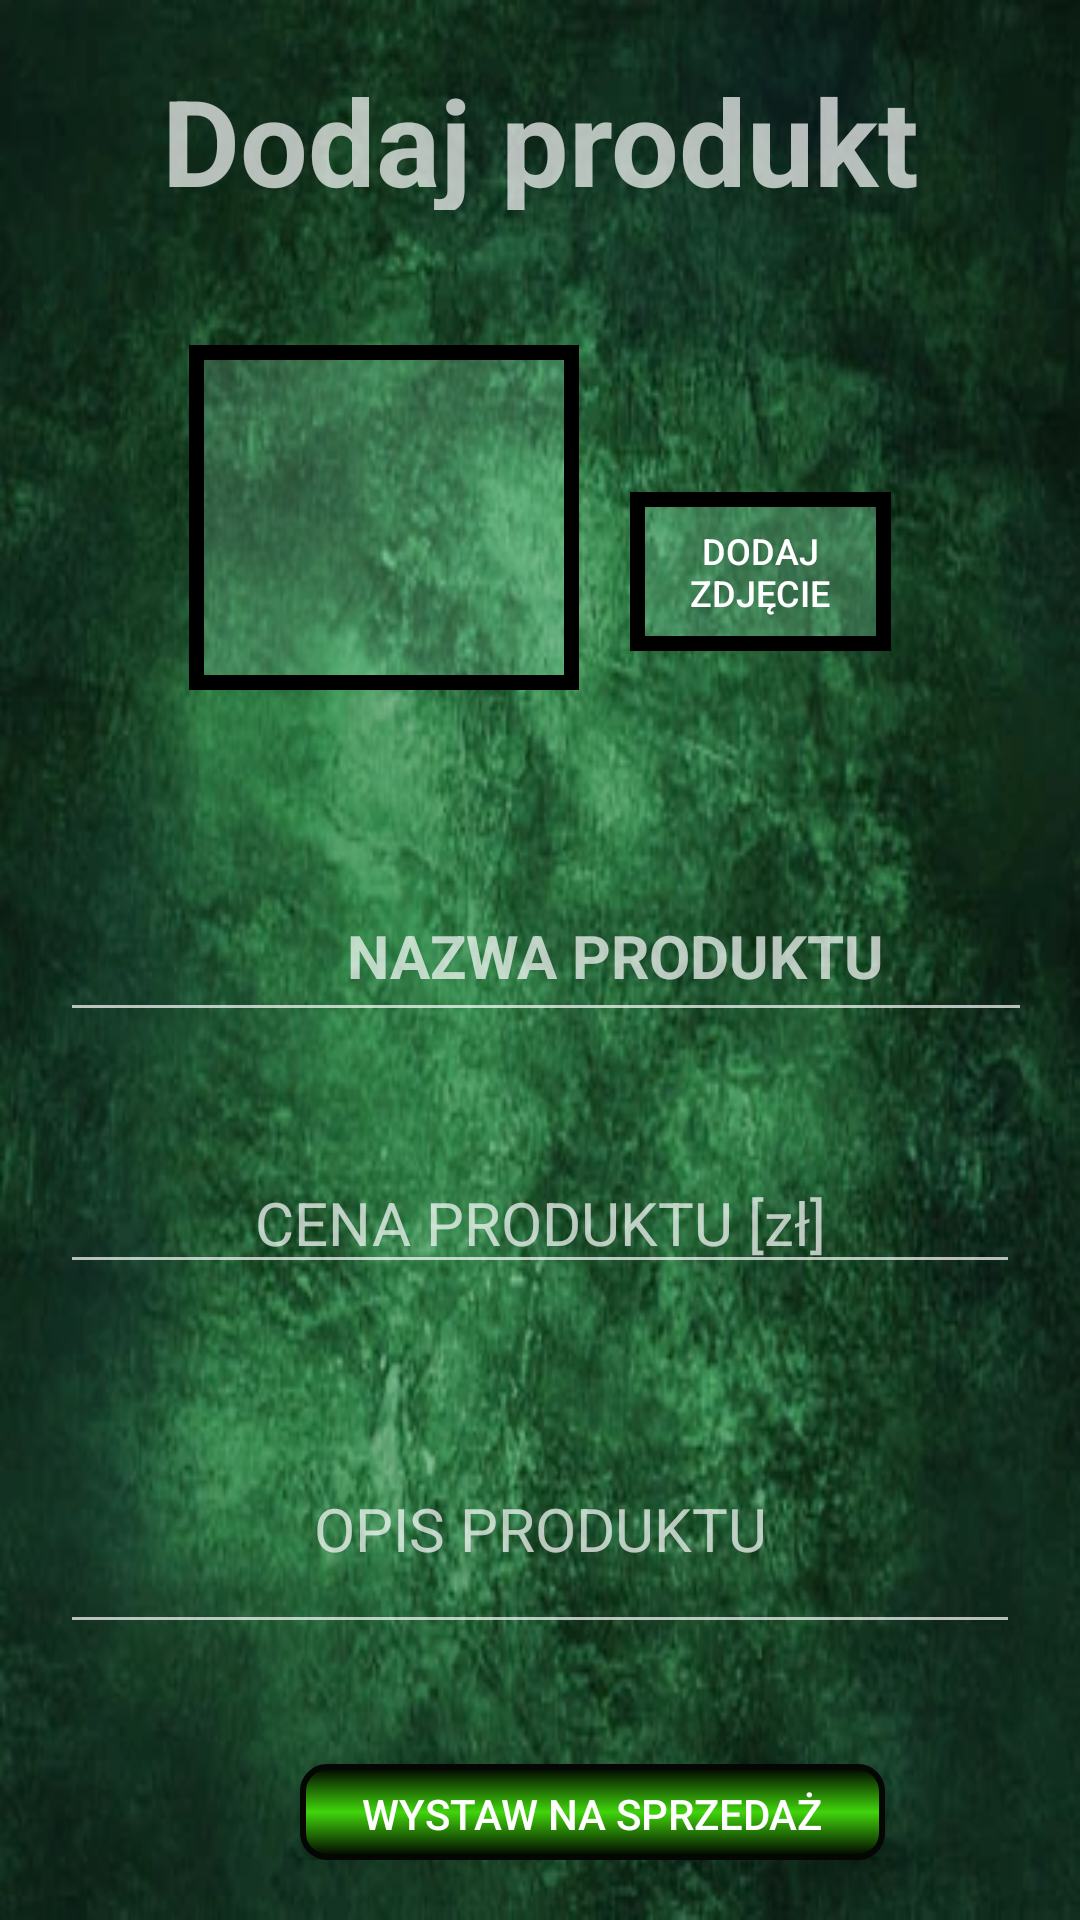

Produce the Android XML layout that renders to this screen, including the resource entries it uses.
<!-- AndroidManifest.xml: activity theme Theme.AppCompat.NoActionBar -->
<!-- res/layout/adding_products_customer.xml -->
<?xml version="1.0" encoding="utf-8"?>
<LinearLayout xmlns:android="http://schemas.android.com/apk/res/android"
    android:layout_width="match_parent"
    android:layout_height="match_parent"
    android:isScrollContainer="true"
android:orientation="vertical"
    android:background="@drawable/background_main"
    android:padding="20dp"
    >


    <TextView
        android:id="@+id/textProductCustomerAddEdit"
        android:layout_width="match_parent"
        android:layout_height="50dp"
        android:layout_marginBottom="40dp"
        android:gravity="center"
        android:text="Dodaj produkt"
        android:textSize="40dp"
        android:textStyle="bold" />

    <RelativeLayout
        android:id="@+id/linear"
        android:layout_width="match_parent"
        android:layout_height="140dp"
        android:layout_marginBottom="40dp"
        >

        <ImageView
            android:id="@+id/galleryImage"
            android:layout_width="130dp"
            android:layout_height="130dp"
            android:layout_alignParentStart="true"
            android:layout_alignParentTop="true"
            android:layout_alignParentBottom="true"
            android:layout_marginStart="43dp"
            android:layout_marginTop="5dp"
            android:layout_marginEnd="73dp"
            android:layout_marginBottom="20dp"
            android:background="@drawable/frame_select" />

        <Button
            android:id="@+id/galleryButton"
            android:layout_width="87dp"
            android:layout_height="53dp"
            android:layout_alignParentTop="true"
            android:layout_alignParentEnd="true"
            android:layout_alignParentBottom="true"
            android:layout_marginTop="54dp"
            android:layout_marginEnd="43dp"
            android:layout_marginBottom="33dp"
            android:background="@drawable/frame_select"
            android:shadowColor="@android:color/background_dark"
            android:text="Dodaj zdjęcie"
            android:textSize="12dp" />
    </RelativeLayout>

    <EditText
        android:id="@+id/nameProductAdd"
        android:layout_width="370dp"
        android:layout_height="54dp"
        android:layout_marginBottom="40dp"

        android:layout_alignParentEnd="true"
        android:layout_marginEnd="-5dp"
        android:gravity="center"
        android:hint="NAZWA PRODUKTU"
        android:textSize="20dp"
        android:textStyle="bold" />

    <EditText
        android:id="@+id/priceProductAdd"
        android:layout_width="match_parent"
        android:layout_height="wrap_content"
        android:layout_marginBottom="40dp"

        android:gravity="center"
        android:hint="CENA PRODUKTU [zł]"
        android:textSize="20dp" />

    <EditText
        android:id="@+id/descriptionProductAdd"
        android:layout_width="match_parent"
        android:layout_height="80dp"
        android:gravity="center"
        android:layout_marginBottom="40dp"
        android:hint="OPIS PRODUKTU"
        android:textSize="20dp" />

    <androidx.appcompat.widget.AppCompatButton
        android:id="@+id/buttonEditProductForSale"
        android:layout_width="195dp"
        android:layout_height="wrap_content"
        android:layout_alignParentStart="true"
        android:layout_alignParentEnd="true"
        android:layout_marginStart="80dp"
        android:layout_marginEnd="75dp"
        android:background="@drawable/button_add_product"
        android:focusableInTouchMode="true"
        android:gravity="center"
        android:text="Wystaw na sprzedaż" />

</LinearLayout>
<!-- resources referenced by this layout -->
<resources>
  <!-- drawable background_main: png bitmap (drawable, 44468 bytes) -->
  <!-- drawable button_add_product (drawable) -->
  <?xml version="1.0" encoding="utf-8"?>
  <shape android:shape="rectangle"
      xmlns:android="http://schemas.android.com/apk/res/android">
          <gradient
              android:startColor="#000000"
              android:centerColor="#40D50B"
              android:endColor="#000000"
              android:angle="90"/>
          <padding android:left="7dp"
              android:top="7dp"
              android:right="7dp"
              android:bottom="7dp" />
          <stroke
              android:width="2dip"
              android:color="#040703" />
          <corners android:radius= "8dp" />
      </shape>
  <!-- drawable frame_select (drawable) -->
  <?xml version="1.0" encoding="utf-8"?>
  <selector xmlns:android="http://schemas.android.com/apk/res/android">
  
         <item>
  
              <shape>
  <solid android:color="#379AE9BE"/>
                  android:shape="rectangle"
                  <stroke android:width="5dp"
                      android:color="#000000"/>
  
              </shape>
  
  </item>
  
  
  
  </selector>
</resources>
